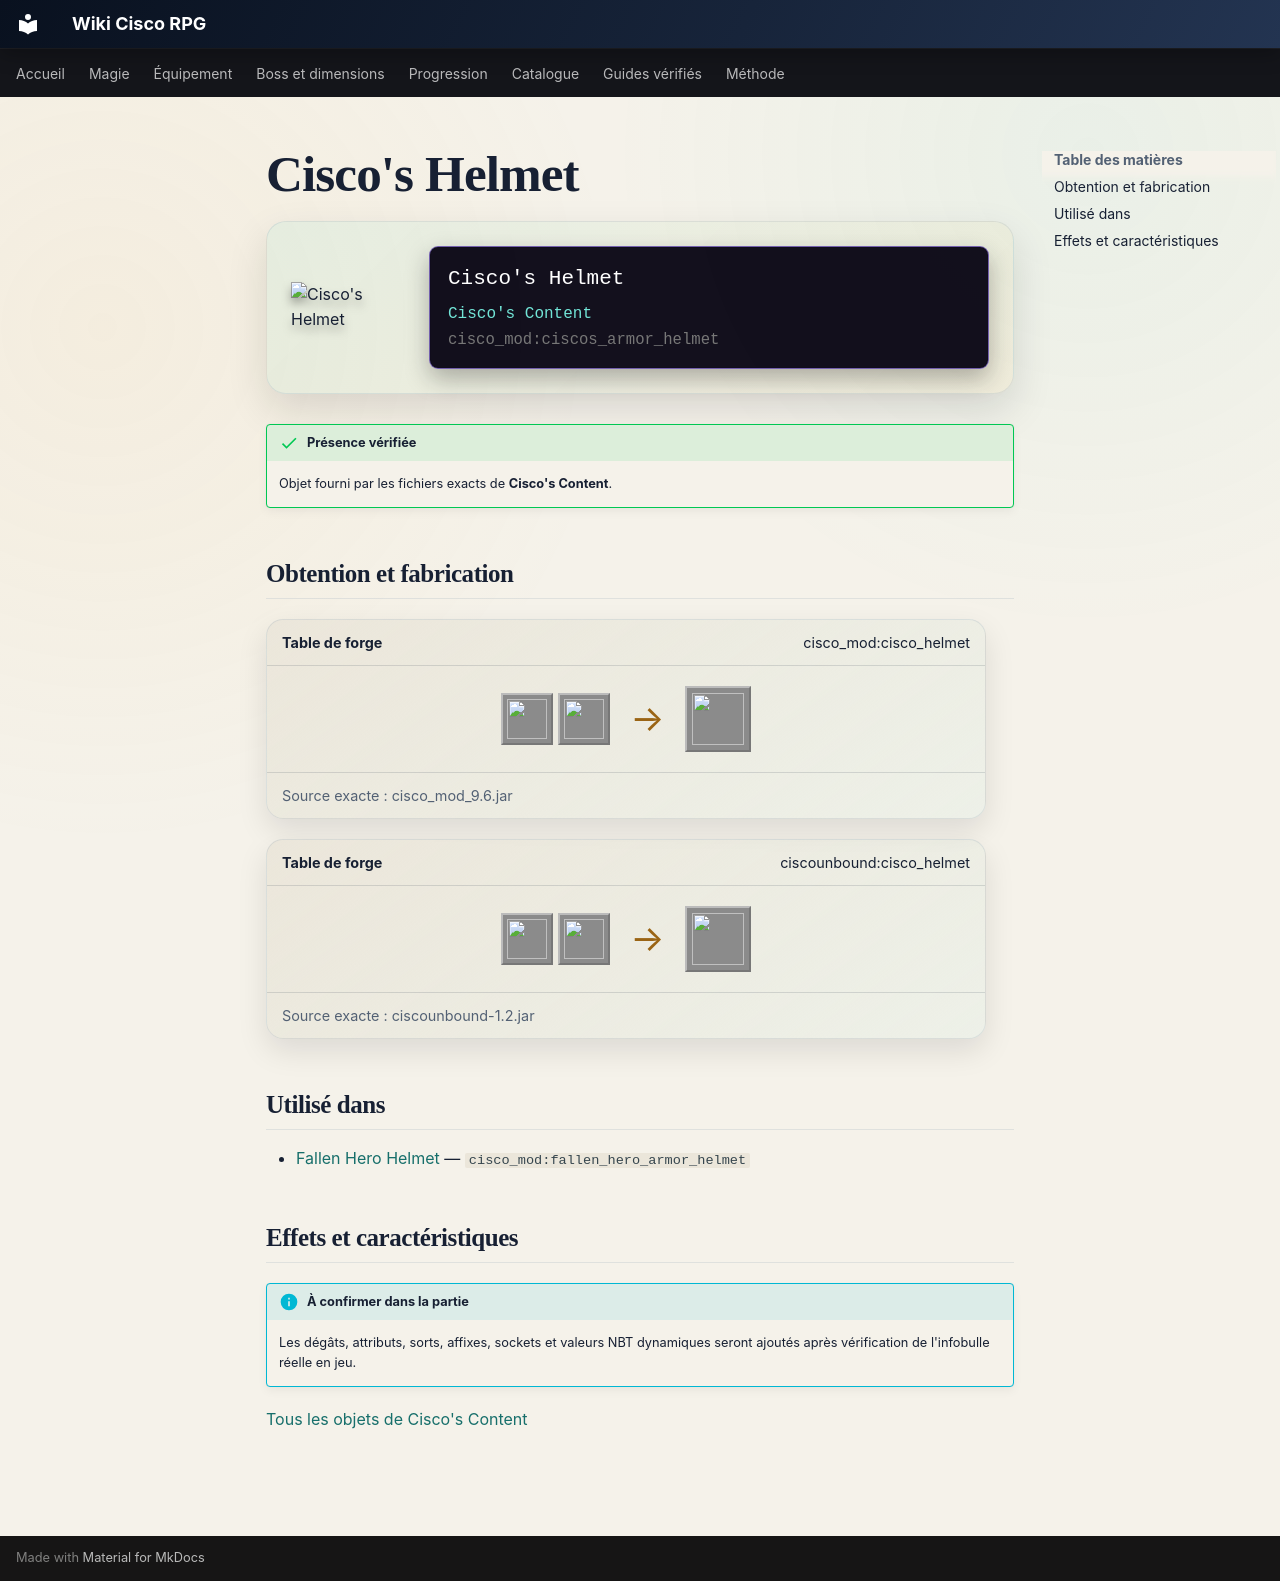

repository: Kloups-Dev/wiki-cisco-rpg · page: catalogue/objets/cisco_mod/ciscos_armor_helmet/index.html · generator: mkdocs

# Cisco's Helmet

<div class="mc-item-showcase">
<img class="mc-item-icon" src="../../../../assets/generated/items/cisco_mod/ciscos_armor_helmet.png" alt="Cisco&#x27;s Helmet">
<div class="mc-tooltip-card">
<div class="mc-tooltip-card__name">Cisco&#x27;s Helmet</div>
<div class="mc-tooltip-card__mod">Cisco&#x27;s Content</div>
<div class="mc-tooltip-card__id">cisco_mod:ciscos_armor_helmet</div>
</div>
</div>

!!! success "Présence vérifiée"
    Objet fourni par les fichiers exacts de **Cisco's Content**.

## Obtention et fabrication

<div class="jei-recipe"><div class="jei-recipe__head"><strong>Table de forge</strong><span>cisco_mod:cisco_helmet</span></div><div class="jei-recipe__body"><div class="jei-inputs"><a class="jei-slot" href="../../../../catalogue/objets/cisco_mod/brightsteel_helmet/" title="Brightsteel Helmet (cisco_mod:brightsteel_helmet)"><img src="../../../../assets/generated/items/cisco_mod/brightsteel_helmet.png" alt="" loading="lazy"></a><a class="jei-slot" href="../../../../catalogue/objets/cisco_mod/radiant_ruby/" title="Radiant Ruby (cisco_mod:radiant_ruby)"><img src="../../../../assets/generated/items/cisco_mod/radiant_ruby.png" alt="" loading="lazy"></a></div><span class="jei-arrow">→</span><span class="jei-slot jei-slot--result"><img src="../../../../assets/generated/items/cisco_mod/ciscos_armor_helmet.png" alt=""></span></div><div class="jei-recipe__source">Source exacte : cisco_mod_9.6.jar</div></div>
<div class="jei-recipe"><div class="jei-recipe__head"><strong>Table de forge</strong><span>ciscounbound:cisco_helmet</span></div><div class="jei-recipe__body"><div class="jei-inputs"><a class="jei-slot" href="../../../../catalogue/objets/cisco_mod/brightsteel_helmet/" title="Brightsteel Helmet (cisco_mod:brightsteel_helmet)"><img src="../../../../assets/generated/items/cisco_mod/brightsteel_helmet.png" alt="" loading="lazy"></a><a class="jei-slot" href="../../../../catalogue/objets/cisco_mod/radiant_ruby/" title="Radiant Ruby (cisco_mod:radiant_ruby)"><img src="../../../../assets/generated/items/cisco_mod/radiant_ruby.png" alt="" loading="lazy"></a></div><span class="jei-arrow">→</span><span class="jei-slot jei-slot--result"><img src="../../../../assets/generated/items/cisco_mod/ciscos_armor_helmet.png" alt=""></span></div><div class="jei-recipe__source">Source exacte : ciscounbound-1.2.jar</div></div>

## Utilisé dans

- [Fallen Hero Helmet](../../../catalogue/objets/cisco_mod/fallen_hero_armor_helmet.md) — <code>cisco_mod:fallen_hero_armor_helmet</code>

## Effets et caractéristiques

!!! info "À confirmer dans la partie"
    Les dégâts, attributs, sorts, affixes, sockets et valeurs NBT dynamiques seront ajoutés après vérification de l'infobulle réelle en jeu.

[Tous les objets de Cisco's Content](../../../contenu/cisco-content.md)
